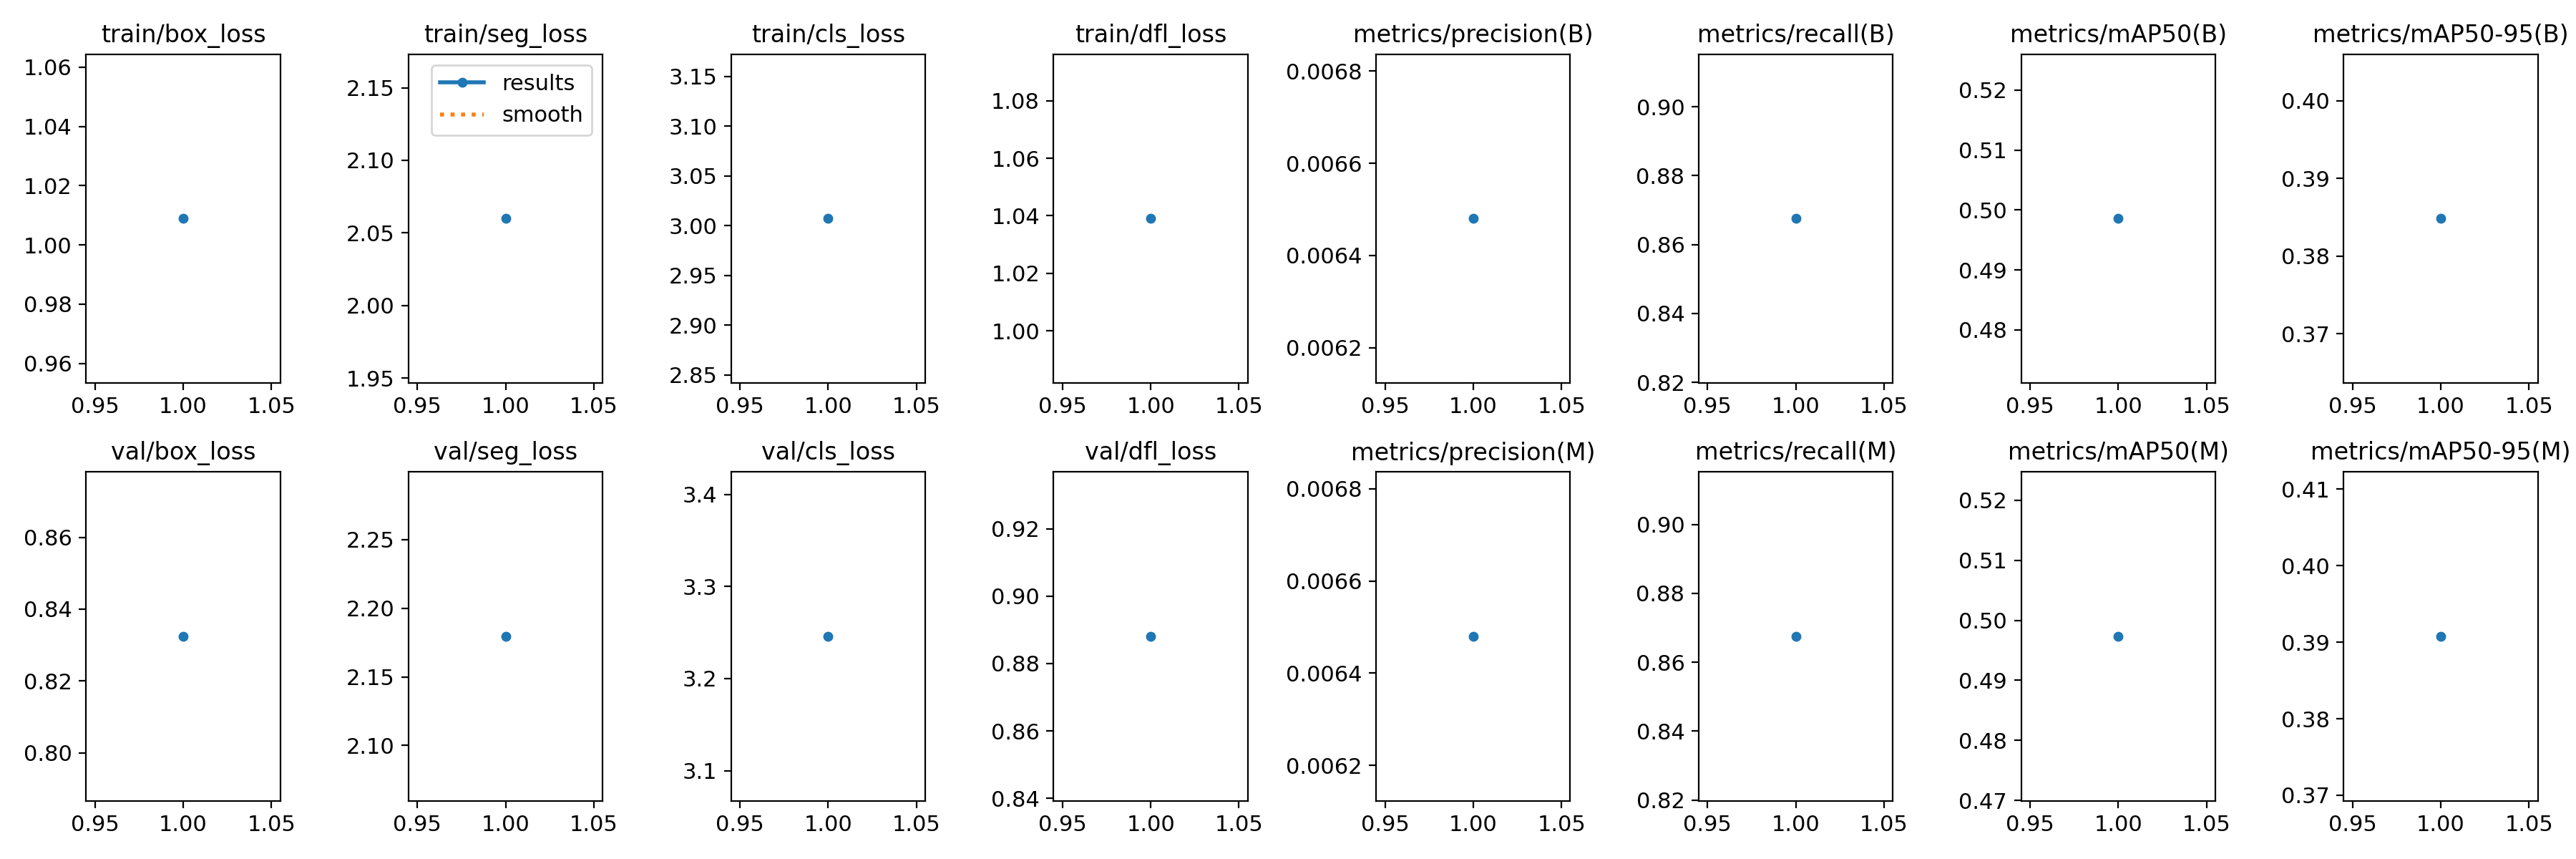

The file beside this chart, header and first rows:
epoch, time, train/box_loss, train/seg_loss, train/cls_loss, train/dfl_loss, metrics/precision(B), metrics/recall(B), metrics/mAP50(B), metrics/mAP50-95(B), metrics/precision(M), metrics/recall(M), metrics/mAP50(M), metrics/mAP50-95(M), val/box_loss, val/seg_loss, val/cls_loss, val/dfl_loss, lr/pg0, lr/pg1, lr/pg2
1, 46.61, 1.009, 2.06, 3.007, 1.039, 0.00648, 0.8675, 0.4986, 0.3848, 0.00648, 0.8675, 0.4973, 0.3908, 0.8325, 2.18, 3.246, 0.8881, 0.0002167, 0.0002167, 0.0002167
